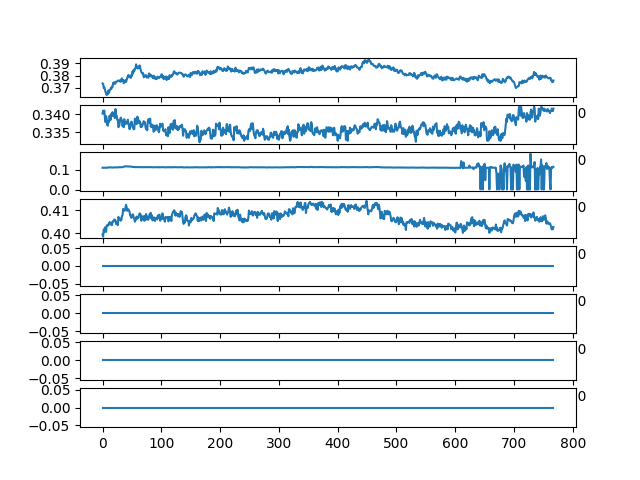

Source data for this figure (header and first rows):
ch1, ch2, ch3, ch4, ch5, ch6, ch7, ch8
0.3735, 0.3402, 0.11, 0.3994, 0.0, 0.0, 0.0, 0.0
0.3732, 0.341, 0.1094, 0.3984, 0.0, 0.0, 0.0, 0.0
0.3697, 0.3405, 0.11, 0.4015, 0.0, 0.0, 0.0, 0.0
0.3703, 0.341, 0.1101, 0.4004, 0.0, 0.0, 0.0, 0.0
0.3687, 0.339, 0.1097, 0.4025, 0.0, 0.0, 0.0, 0.0
0.3666, 0.3378, 0.1104, 0.4012, 0.0, 0.0, 0.0, 0.0
0.3656, 0.3395, 0.1098, 0.4005, 0.0, 0.0, 0.0, 0.0
0.3639, 0.3388, 0.11, 0.4033, 0.0, 0.0, 0.0, 0.0
0.3659, 0.3369, 0.1105, 0.4035, 0.0, 0.0, 0.0, 0.0
0.3648, 0.3368, 0.1104, 0.4032, 0.0, 0.0, 0.0, 0.0
0.3679, 0.3381, 0.1117, 0.4039, 0.0, 0.0, 0.0, 0.0
0.3658, 0.3379, 0.1119, 0.4039, 0.0, 0.0, 0.0, 0.0
0.3677, 0.3396, 0.1112, 0.4049, 0.0, 0.0, 0.0, 0.0
0.3683, 0.3383, 0.1111, 0.4037, 0.0, 0.0, 0.0, 0.0
0.3697, 0.3385, 0.1118, 0.4044, 0.0, 0.0, 0.0, 0.0
0.369, 0.3402, 0.1115, 0.4046, 0.0, 0.0, 0.0, 0.0
0.371, 0.3399, 0.1111, 0.4035, 0.0, 0.0, 0.0, 0.0
0.3705, 0.3406, 0.1112, 0.4049, 0.0, 0.0, 0.0, 0.0
0.3741, 0.3395, 0.1111, 0.4053, 0.0, 0.0, 0.0, 0.0
0.3734, 0.3399, 0.1105, 0.4051, 0.0, 0.0, 0.0, 0.0
0.3745, 0.3398, 0.1119, 0.406, 0.0, 0.0, 0.0, 0.0
0.3732, 0.3389, 0.1119, 0.4058, 0.0, 0.0, 0.0, 0.0
0.3735, 0.3414, 0.1117, 0.4056, 0.0, 0.0, 0.0, 0.0
0.3749, 0.3395, 0.1121, 0.404, 0.0, 0.0, 0.0, 0.0
0.3749, 0.3396, 0.1118, 0.4042, 0.0, 0.0, 0.0, 0.0
0.3752, 0.3385, 0.1112, 0.4047, 0.0, 0.0, 0.0, 0.0
0.3759, 0.3385, 0.1124, 0.4035, 0.0, 0.0, 0.0, 0.0
0.3755, 0.3364, 0.1119, 0.4071, 0.0, 0.0, 0.0, 0.0
0.3758, 0.3367, 0.1124, 0.4064, 0.0, 0.0, 0.0, 0.0
0.3758, 0.3374, 0.1128, 0.4065, 0.0, 0.0, 0.0, 0.0
0.3749, 0.3386, 0.1125, 0.4057, 0.0, 0.0, 0.0, 0.0
0.3766, 0.339, 0.1126, 0.4054, 0.0, 0.0, 0.0, 0.0
0.3752, 0.3386, 0.1126, 0.4057, 0.0, 0.0, 0.0, 0.0
0.3777, 0.3382, 0.1125, 0.4075, 0.0, 0.0, 0.0, 0.0
0.3759, 0.3367, 0.1125, 0.4078, 0.0, 0.0, 0.0, 0.0
0.3763, 0.3374, 0.1138, 0.4106, 0.0, 0.0, 0.0, 0.0
0.3736, 0.3364, 0.1157, 0.4099, 0.0, 0.0, 0.0, 0.0
0.3743, 0.3386, 0.1155, 0.4098, 0.0, 0.0, 0.0, 0.0
0.3759, 0.3372, 0.1157, 0.4099, 0.0, 0.0, 0.0, 0.0
0.376, 0.3375, 0.1176, 0.4112, 0.0, 0.0, 0.0, 0.0
0.3748, 0.3378, 0.1173, 0.4125, 0.0, 0.0, 0.0, 0.0
0.3763, 0.3374, 0.1163, 0.4113, 0.0, 0.0, 0.0, 0.0
0.3779, 0.3376, 0.1163, 0.4098, 0.0, 0.0, 0.0, 0.0
0.3795, 0.3385, 0.1166, 0.4102, 0.0, 0.0, 0.0, 0.0
0.3804, 0.3374, 0.1163, 0.4105, 0.0, 0.0, 0.0, 0.0
0.3791, 0.3368, 0.1157, 0.4099, 0.0, 0.0, 0.0, 0.0
0.3786, 0.3358, 0.116, 0.4094, 0.0, 0.0, 0.0, 0.0
0.3791, 0.3367, 0.1162, 0.4078, 0.0, 0.0, 0.0, 0.0
0.378, 0.3375, 0.1156, 0.4074, 0.0, 0.0, 0.0, 0.0
0.3805, 0.3379, 0.1149, 0.4067, 0.0, 0.0, 0.0, 0.0
0.3797, 0.3378, 0.1145, 0.4073, 0.0, 0.0, 0.0, 0.0
0.3835, 0.3364, 0.1145, 0.4082, 0.0, 0.0, 0.0, 0.0
0.3817, 0.3364, 0.1135, 0.4081, 0.0, 0.0, 0.0, 0.0
0.3848, 0.3358, 0.1142, 0.4068, 0.0, 0.0, 0.0, 0.0
0.3836, 0.3358, 0.1136, 0.4061, 0.0, 0.0, 0.0, 0.0
0.3853, 0.3388, 0.1126, 0.405, 0.0, 0.0, 0.0, 0.0
0.3857, 0.3381, 0.1126, 0.4056, 0.0, 0.0, 0.0, 0.0
0.3891, 0.3375, 0.1133, 0.4065, 0.0, 0.0, 0.0, 0.0
0.3877, 0.3372, 0.1129, 0.4073, 0.0, 0.0, 0.0, 0.0
0.3864, 0.3393, 0.1129, 0.4063, 0.0, 0.0, 0.0, 0.0
... 708 more rows
